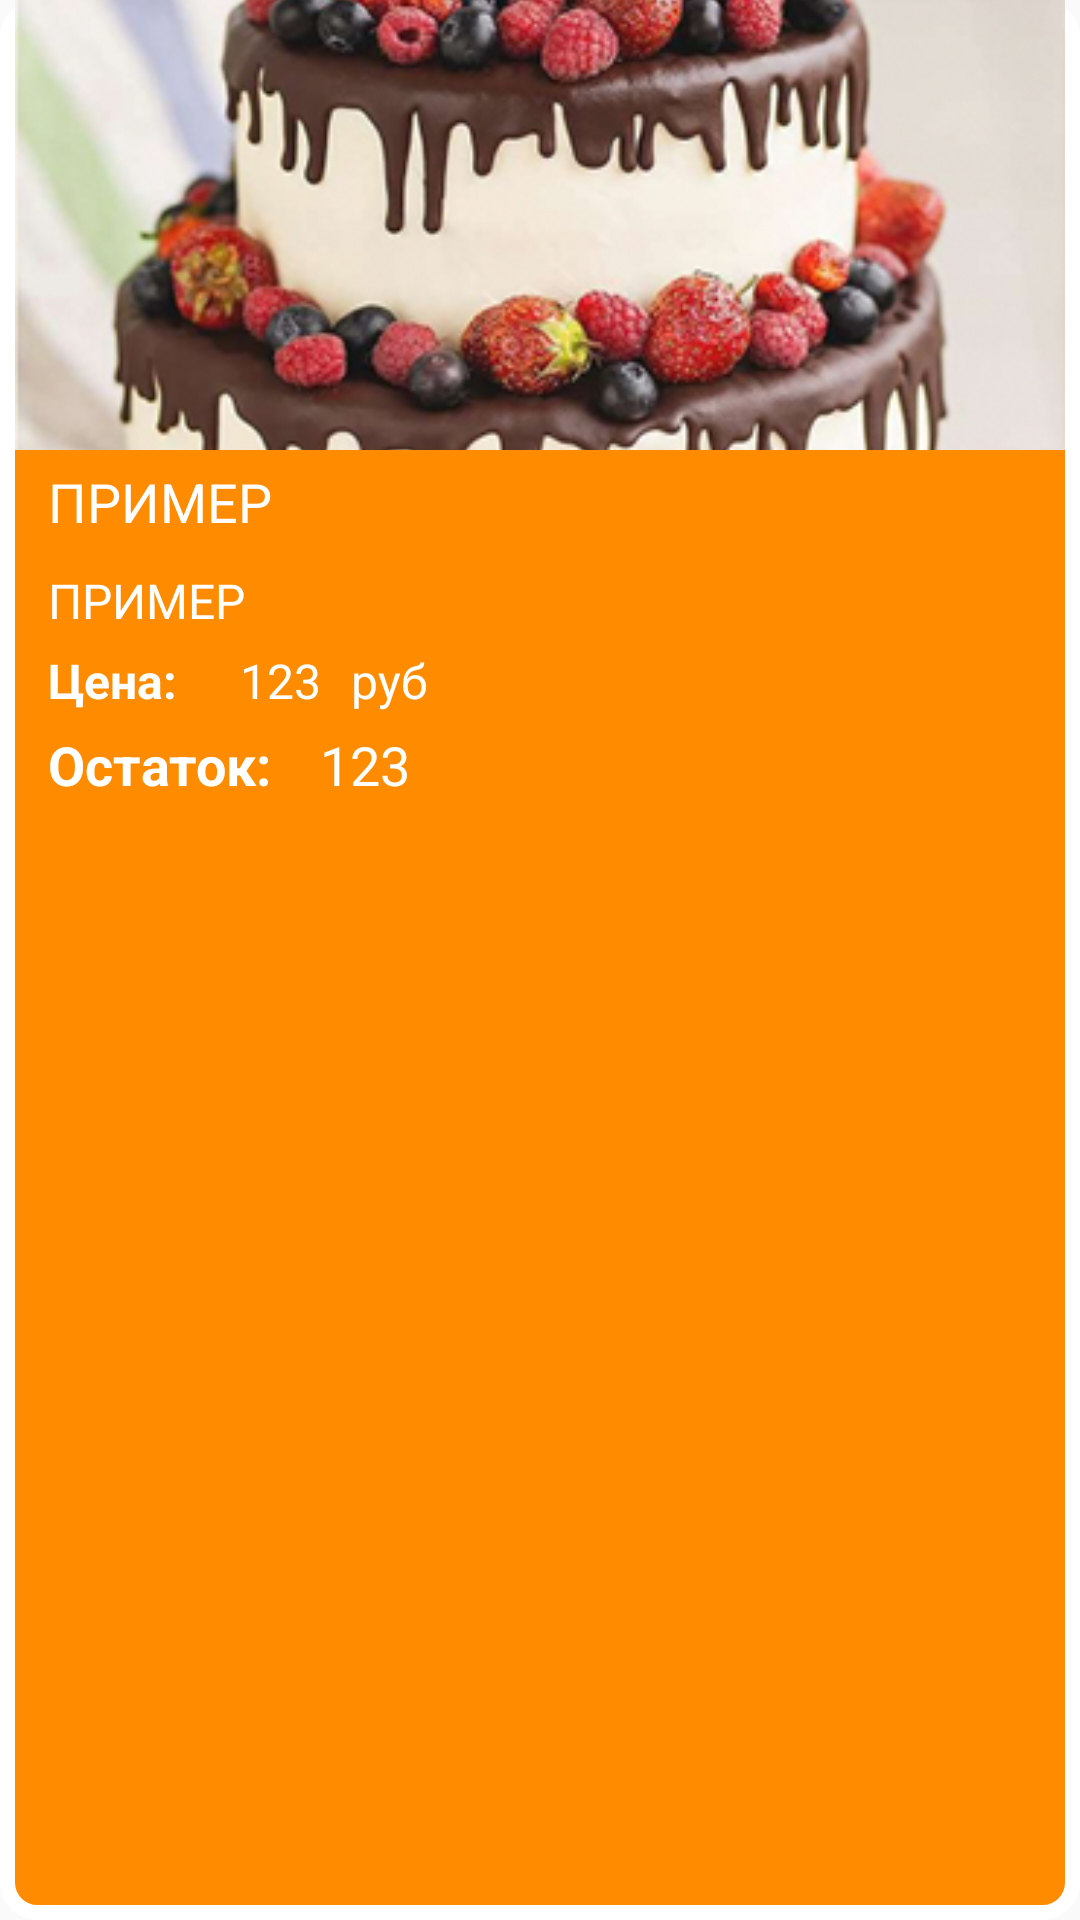

Produce the Android XML layout that renders to this screen, including the resource entries it uses.
<!-- AndroidManifest.xml: application theme AppTheme -->
<!-- res/layout/adapter_list_items.xml -->
<?xml version="1.0" encoding="utf-8"?>
<LinearLayout
        xmlns:android="http://schemas.android.com/apk/res/android"
        android:layout_width="match_parent"
        android:layout_height="wrap_content"
        android:background="@drawable/round"
        android:orientation="vertical">

    <ImageView
            android:layout_marginStart="5dp"
            android:layout_marginEnd="5dp"
            android:layout_width="match_parent"
            android:layout_height="150dp"
            android:src="@drawable/tmp"
            android:id="@+id/item_photo"
            android:scaleType="centerCrop"/>

    <TextView
            android:layout_marginStart="16dp"
            android:layout_marginEnd="16dp"
            android:layout_marginTop="5dp"
            android:layout_marginBottom="5dp"
            android:textSize="18sp"
            android:textColor="#fff"
            android:text="ПРИМЕР"
            android:layout_width="wrap_content"
            android:layout_height="wrap_content"
            android:id="@+id/item_title" />

    <TextView
            android:layout_marginStart="16dp"
            android:layout_marginEnd="16dp"
            android:layout_marginTop="5dp"
            android:textSize="16sp"
            android:textColor="#fff"
            android:text="ПРИМЕР"
            android:layout_width="wrap_content"
            android:layout_height="wrap_content"
            android:id="@+id/item_description" />

    <LinearLayout
            android:layout_width="match_parent"
            android:layout_height="wrap_content"
            android:orientation="horizontal">

        <TextView
                android:layout_marginTop="5dp"
                android:layout_marginStart="16dp"
                android:layout_marginEnd="16dp"
                android:layout_marginBottom="5dp"
                android:textSize="16sp"
                android:textColor="#fff"
                android:text="Цена:"
                android:textStyle="bold"
                android:layout_width="wrap_content"
                android:layout_height="wrap_content" />

        <TextView
                android:layout_marginTop="5dp"
                android:layout_marginStart="5dp"
                android:layout_marginEnd="5dp"
                android:layout_marginBottom="5dp"
                android:textSize="16sp"
                android:textColor="#fff"
                android:text="123"
                android:layout_width="wrap_content"
                android:layout_height="wrap_content"
                android:id="@+id/item_price" />

        <TextView
                android:layout_marginTop="5dp"
                android:layout_marginStart="5dp"
                android:layout_marginBottom="5dp"
                android:textSize="16sp"
                android:textColor="#fff"
                android:text="руб"
                android:layout_width="wrap_content"
                android:layout_height="wrap_content" />

    </LinearLayout>


    <LinearLayout
            android:layout_width="match_parent"
            android:layout_height="wrap_content"
            android:orientation="horizontal">

        <TextView
                android:layout_marginBottom="16dp"
                android:layout_marginLeft="16dp"
                android:textSize="18sp"
                android:textColor="#fff"
                android:text="Остаток:"
                android:textStyle="bold"
                android:layout_width="wrap_content"
                android:layout_height="wrap_content" />

        <TextView
                android:layout_marginBottom="16dp"
                android:layout_marginLeft="16dp"
                android:layout_marginRight="16dp"
                android:textSize="18sp"
                android:textColor="#fff"
                android:text="123"
                android:layout_width="wrap_content"
                android:layout_height="wrap_content"
                android:id="@+id/item_ost" />

    </LinearLayout>

</LinearLayout>
<!-- resources referenced by this layout -->
<resources>
  <!-- drawable round (drawable) -->
  <?xml version="1.0" encoding="utf-8"?>
  <shape xmlns:android="http://schemas.android.com/apk/res/android" >
      <solid android:color="#ff8c00" />
      <stroke
              android:width="5dp"
              android:color="#fff" />
      <corners android:radius="10dp" />
  
  </shape>
  <!-- drawable tmp: png bitmap (drawable, 188530 bytes) -->
  <style name="AppTheme" parent="Theme.AppCompat.Light.DarkActionBar">
          <item name="colorPrimary">@color/colorPrimary</item>
          <item name="colorPrimaryDark">@color/colorPrimaryDark</item>
          <item name="colorAccent">@color/colorAccent</item>
      </style>
  <color name="colorPrimary">#fff</color>
  <color name="colorPrimaryDark">#fff</color>
  <color name="colorAccent">#fff</color>
</resources>
